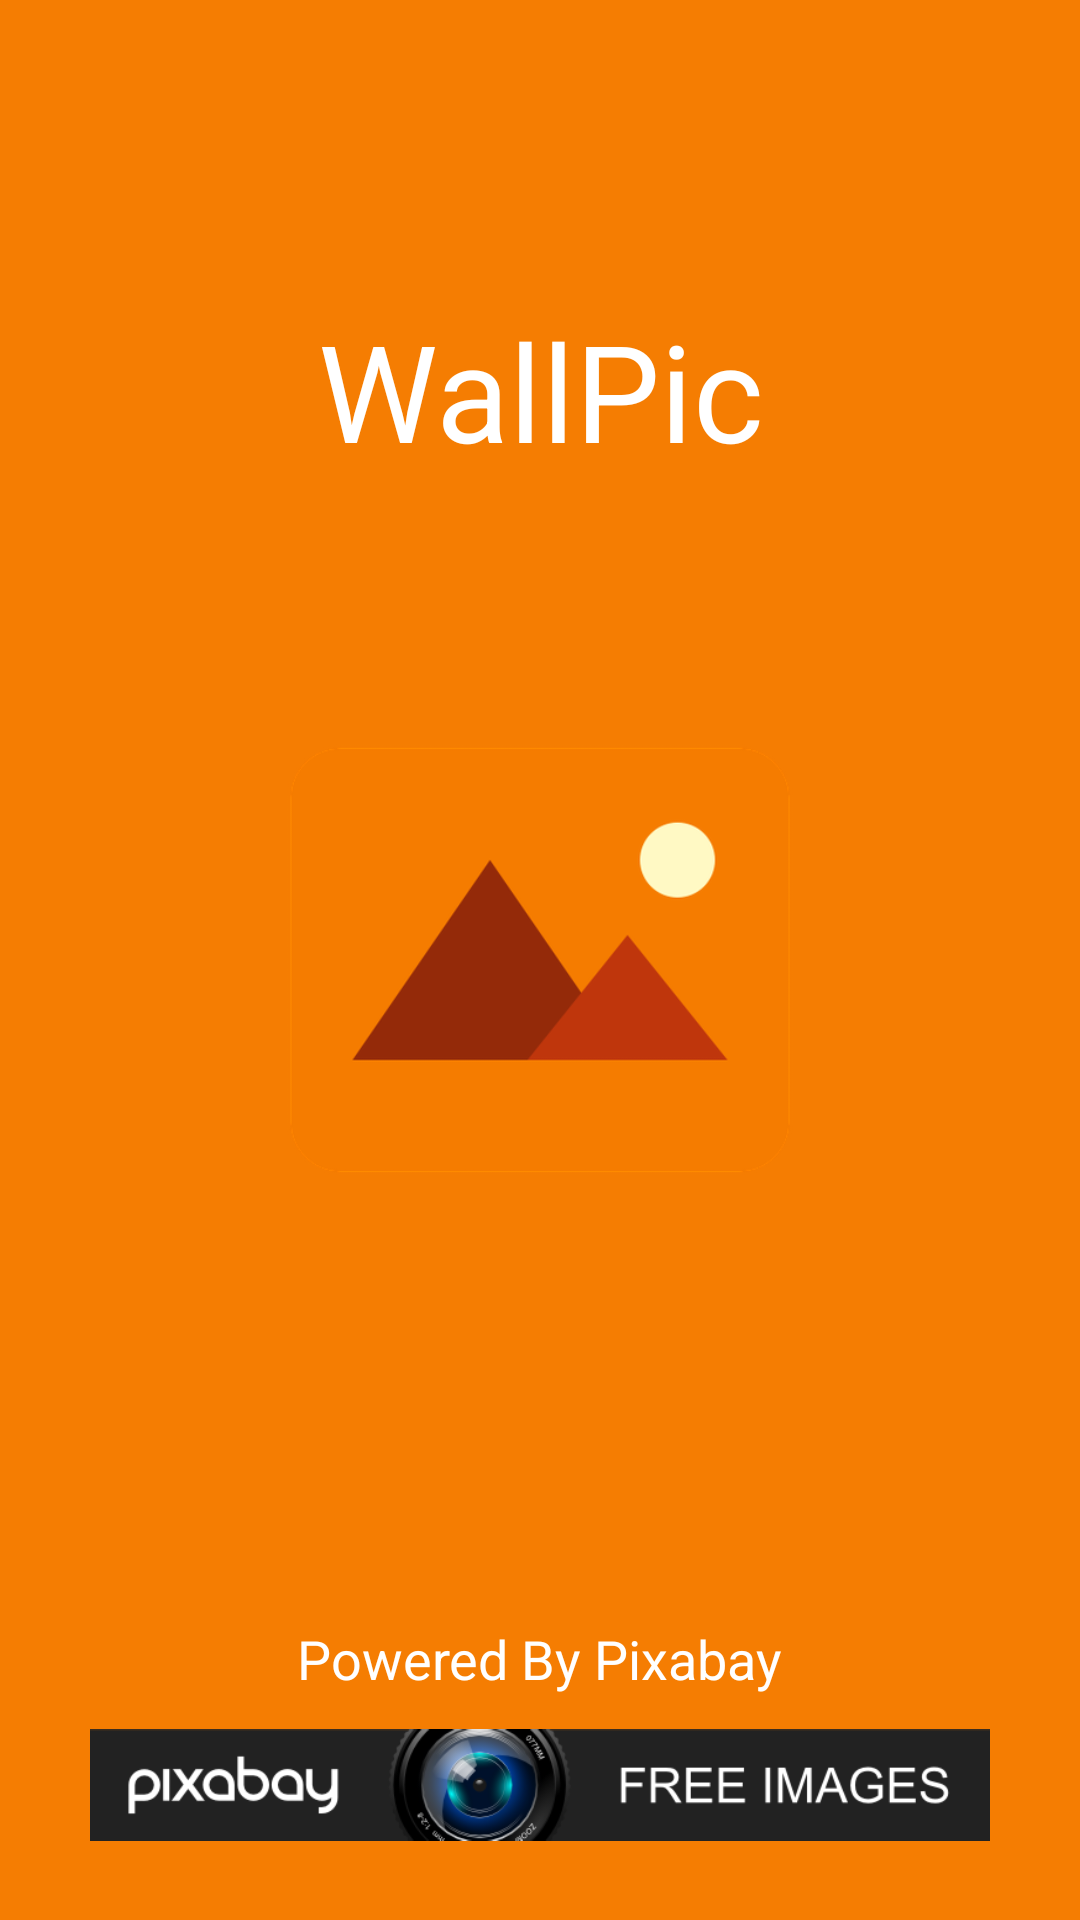

Android layout source for this screen:
<!-- AndroidManifest.xml: application theme AppTheme -->
<!-- res/layout/activity_splash.xml -->
<?xml version="1.0" encoding="utf-8"?>
<FrameLayout xmlns:android="http://schemas.android.com/apk/res/android"
    xmlns:tools="http://schemas.android.com/tools"
    android:layout_width="match_parent"
    android:layout_height="match_parent"
    android:background="@color/colorPrimary"
    tools:context="com.cool.vicky.wallpic.activity.SplashActivity">

    <TextView
        android:id="@+id/app_name"
        android:layout_width="match_parent"
        android:layout_height="wrap_content"
        android:layout_gravity="center_horizontal"
        android:layout_marginTop="100dp"
        android:gravity="center"
        android:text="@string/app_name"
        android:textColor="@android:color/white"
        android:textSize="45sp" />

    <ImageView
        android:layout_width="200dp"
        android:layout_height="200dp"
        android:layout_gravity="center"
        android:src="@drawable/playstore_icon" />

    <TextView
        android:id="@+id/powered_by"
        android:layout_width="wrap_content"
        android:layout_height="wrap_content"
        android:layout_gravity="center_horizontal|bottom"
        android:layout_marginBottom="75dp"
        android:text="@string/powered_by_label"
        android:textColor="@android:color/white"
        android:textSize="18sp" />

    <ImageView
        android:layout_width="300dp"
        android:layout_height="50dp"
        android:layout_gravity="center_horizontal|bottom"
        android:layout_marginBottom="20dp"
        android:src="@drawable/pixabay" />
</FrameLayout>
<!-- resources referenced by this layout -->
<resources>
  <color name="colorPrimary">#F57D02</color>
  <!-- drawable pixabay: png bitmap (drawable, 28260 bytes) -->
  <!-- drawable playstore_icon: png bitmap (drawable, 16378 bytes) -->
  <string name="app_name">WallPic</string>
  <string name="powered_by_label">Powered By Pixabay</string>
  <style name="AppTheme" parent="Theme.AppCompat.Light.NoActionBar">
          
          <item name="colorPrimary">@color/colorPrimary</item>
          <item name="colorPrimaryDark">@color/colorPrimaryDark</item>
          <item name="colorAccent">@color/colorAccent</item>
      </style>
  <color name="colorPrimaryDark">#FFAE5903</color>
  <color name="colorAccent">#F57D02</color>
</resources>
